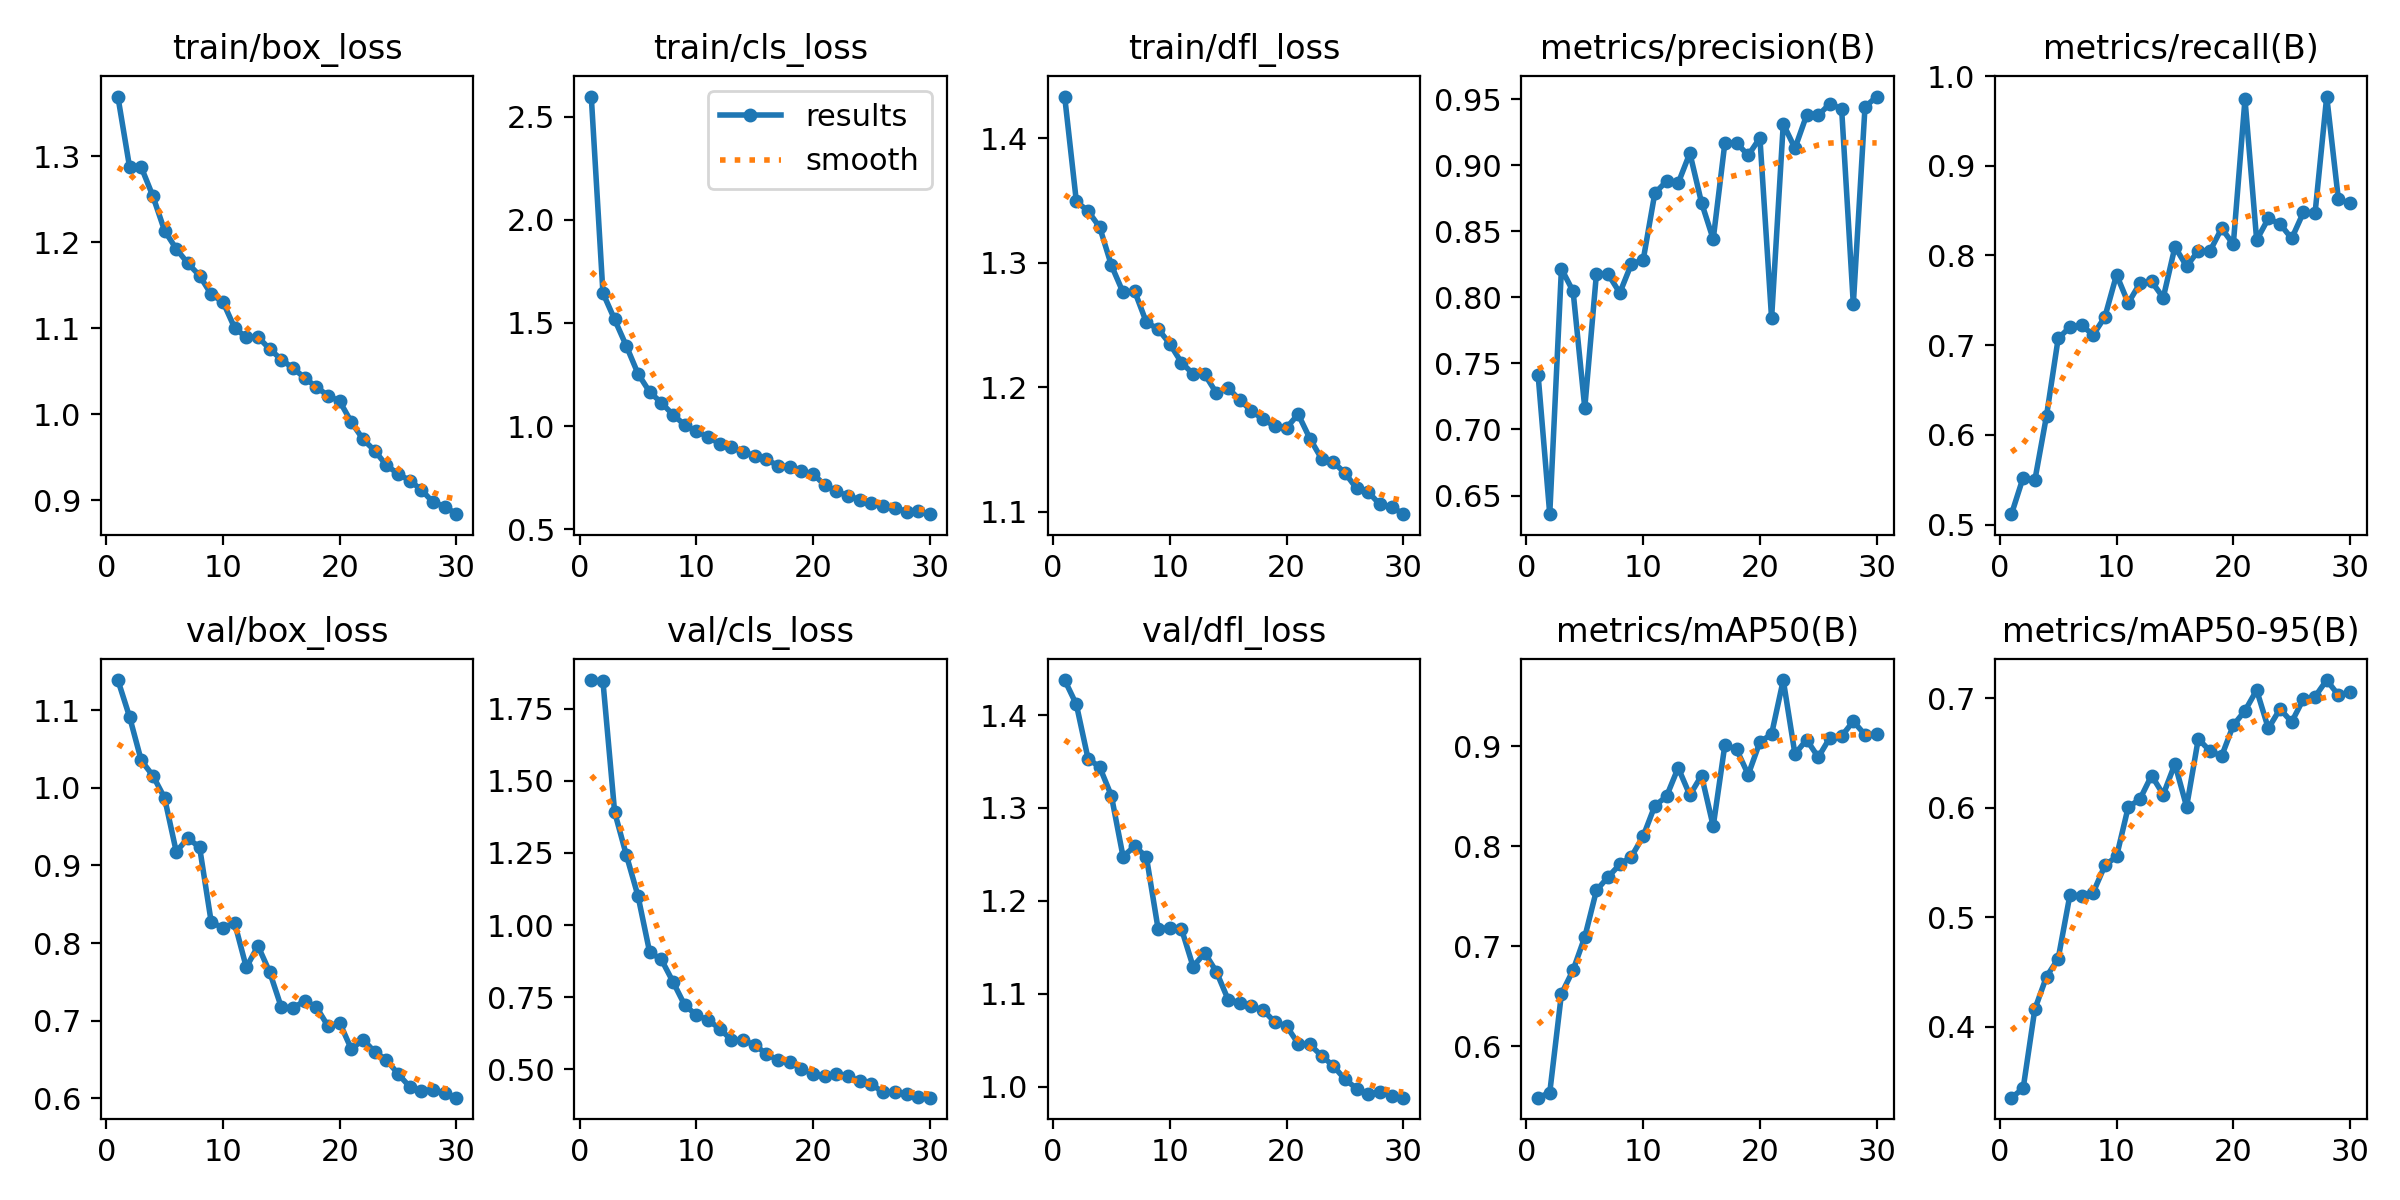

Data behind this chart, as committed beside it:
epoch, time, train/box_loss, train/cls_loss, train/dfl_loss, metrics/precision(B), metrics/recall(B), metrics/mAP50(B), metrics/mAP50-95(B), val/box_loss, val/cls_loss, val/dfl_loss, lr/pg0, lr/pg1, lr/pg2
1, 1356, 1.37, 2.598, 1.433, 0.7415, 0.5117, 0.5485, 0.335, 1.139, 1.849, 1.438, 0.0001748, 0.0001748, 0.0001748
2, 3076, 1.288, 1.645, 1.349, 0.6359, 0.5525, 0.5536, 0.3434, 1.092, 1.845, 1.412, 0.0003385, 0.0003385, 0.0003385
3, 4688, 1.288, 1.517, 1.341, 0.8217, 0.5494, 0.6524, 0.4158, 1.035, 1.392, 1.353, 0.0004907, 0.0004907, 0.0004907
4, 5857, 1.254, 1.389, 1.328, 0.8046, 0.6212, 0.6762, 0.4456, 1.016, 1.243, 1.344, 0.0004739, 0.0004739, 0.0004739
5, 7057, 1.214, 1.254, 1.298, 0.7163, 0.7076, 0.7093, 0.462, 0.987, 1.101, 1.313, 0.0004566, 0.0004566, 0.0004566
6, 8228, 1.192, 1.165, 1.276, 0.818, 0.7201, 0.756, 0.5199, 0.9177, 0.906, 1.248, 0.0004392, 0.0004392, 0.0004392
7, 10090, 1.176, 1.113, 1.277, 0.8175, 0.7222, 0.7695, 0.5196, 0.9352, 0.8809, 1.259, 0.0004219, 0.0004219, 0.0004219
8, 11880, 1.161, 1.055, 1.252, 0.8034, 0.7115, 0.7819, 0.5225, 0.9234, 0.8032, 1.247, 0.0004045, 0.0004045, 0.0004045
9, 16402, 1.139, 1.005, 1.247, 0.8255, 0.7316, 0.7899, 0.5473, 0.8266, 0.7226, 1.17, 0.0003871, 0.0003871, 0.0003871
10, 20098, 1.131, 0.9746, 1.235, 0.8282, 0.7785, 0.8101, 0.5554, 0.82, 0.6879, 1.171, 0.0003698, 0.0003698, 0.0003698
11, 24050, 1.1, 0.9482, 1.22, 0.8789, 0.747, 0.8406, 0.6006, 0.8261, 0.6702, 1.17, 0.0003524, 0.0003524, 0.0003524
12, 32248, 1.089, 0.9138, 1.211, 0.8879, 0.7689, 0.85, 0.6078, 0.7687, 0.6412, 1.129, 0.0003351, 0.0003351, 0.0003351
13, 35257, 1.09, 0.896, 1.21, 0.8865, 0.771, 0.8787, 0.6294, 0.7964, 0.6013, 1.144, 0.0003177, 0.0003177, 0.0003177
14, 45947, 1.076, 0.8753, 1.195, 0.9092, 0.7529, 0.8513, 0.6121, 0.7628, 0.6002, 1.123, 0.0003003, 0.0003003, 0.0003003
15, 47353, 1.064, 0.8552, 1.199, 0.8716, 0.8096, 0.8709, 0.6401, 0.7173, 0.5848, 1.094, 0.000283, 0.000283, 0.000283
16, 48496, 1.053, 0.8379, 1.19, 0.844, 0.7881, 0.8202, 0.6009, 0.7166, 0.5528, 1.09, 0.0002656, 0.0002656, 0.0002656
17, 52220, 1.042, 0.8075, 1.181, 0.917, 0.8051, 0.9017, 0.6629, 0.7254, 0.5316, 1.086, 0.0002483, 0.0002483, 0.0002483
18, 54910, 1.031, 0.8013, 1.174, 0.9169, 0.8049, 0.8971, 0.6519, 0.7178, 0.5251, 1.082, 0.0002309, 0.0002309, 0.0002309
19, 59750, 1.022, 0.7826, 1.169, 0.9075, 0.8302, 0.8718, 0.6471, 0.6929, 0.5016, 1.069, 0.0002136, 0.0002136, 0.0002136
20, 60921, 1.015, 0.7676, 1.167, 0.9208, 0.8125, 0.9045, 0.6754, 0.6973, 0.4839, 1.065, 0.0001962, 0.0001962, 0.0001962
21, 62098, 0.9907, 0.7133, 1.178, 0.7842, 0.9741, 0.9124, 0.6887, 0.6633, 0.4768, 1.046, 0.0001788, 0.0001788, 0.0001788
22, 63337, 0.9706, 0.6848, 1.159, 0.9313, 0.8172, 0.9665, 0.7076, 0.6758, 0.4825, 1.045, 0.0001615, 0.0001615, 0.0001615
23, 64522, 0.9574, 0.6597, 1.142, 0.9129, 0.8413, 0.8925, 0.6725, 0.6598, 0.4751, 1.033, 0.0001441, 0.0001441, 0.0001441
24, 65684, 0.9404, 0.6438, 1.14, 0.9379, 0.8351, 0.9067, 0.6903, 0.6497, 0.46, 1.022, 0.0001268, 0.0001268, 0.0001268
25, 69308, 0.9305, 0.6277, 1.131, 0.9378, 0.8189, 0.8892, 0.6784, 0.6315, 0.4484, 1.008, 0.0001094, 0.0001094, 0.0001094
26, 70513, 0.9226, 0.6123, 1.119, 0.9467, 0.8479, 0.9089, 0.6993, 0.6149, 0.4199, 0.9978, 9.205e-05, 9.205e-05, 9.205e-05
27, 71703, 0.9118, 0.6035, 1.116, 0.9425, 0.847, 0.9104, 0.7015, 0.6098, 0.4213, 0.992, 7.4692e-05, 7.4692e-05, 7.4692e-05
28, 72874, 0.8973, 0.5854, 1.106, 0.7948, 0.9771, 0.9252, 0.7167, 0.611, 0.4143, 0.9944, 5.7334e-05, 5.7334e-05, 5.7334e-05
29, 74035, 0.8924, 0.5866, 1.104, 0.9441, 0.8624, 0.9117, 0.7029, 0.6068, 0.4057, 0.99, 3.9976e-05, 3.9976e-05, 3.9976e-05
30, 75201, 0.8835, 0.5726, 1.098, 0.952, 0.8583, 0.9123, 0.706, 0.6009, 0.4017, 0.988, 2.2618e-05, 2.2618e-05, 2.2618e-05
